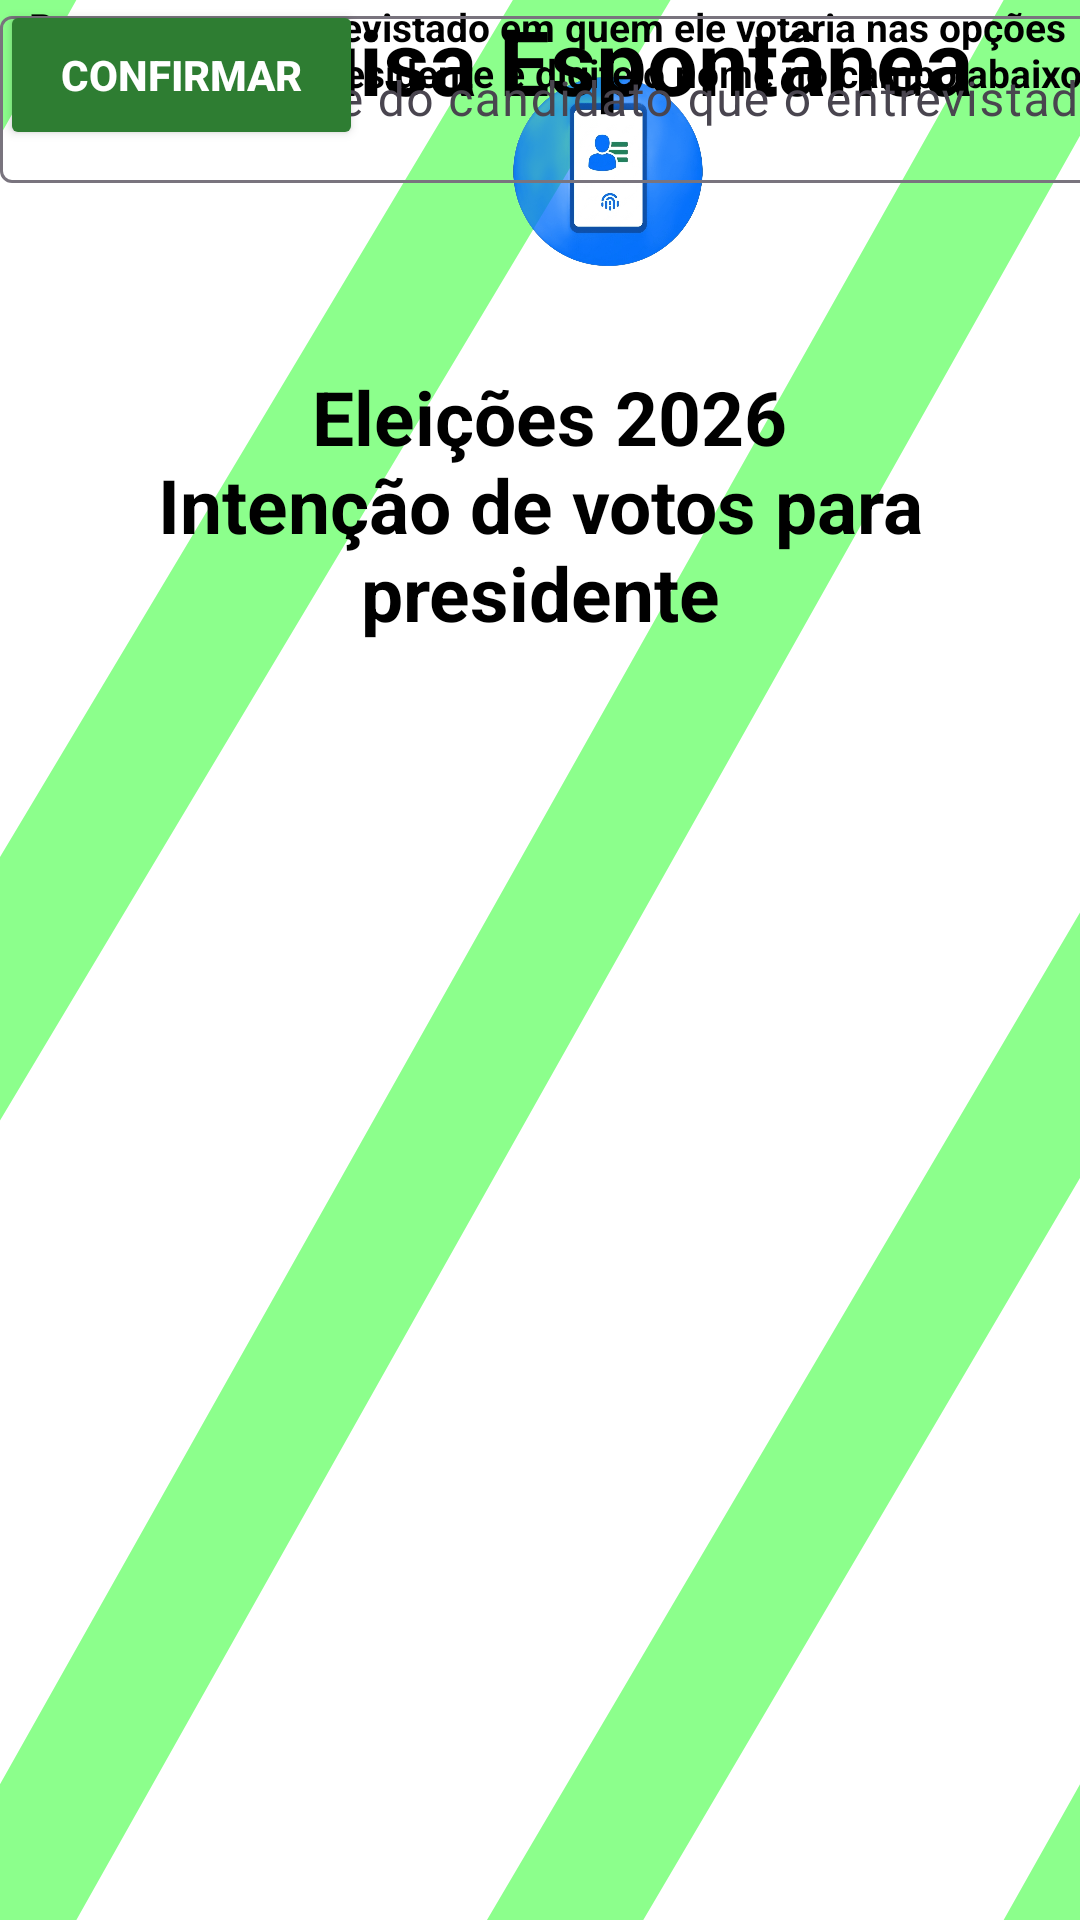

Layout XML and referenced resources for this Android screen:
<!-- AndroidManifest.xml: application theme Theme.App_eleitoral -->
<!-- res/layout/activity_pesquisaespont.xml -->
<?xml version="1.0" encoding="utf-8"?>
<androidx.constraintlayout.widget.ConstraintLayout xmlns:android="http://schemas.android.com/apk/res/android"
    xmlns:app="http://schemas.android.com/apk/res-auto"
    xmlns:tools="http://schemas.android.com/tools"
    android:id="@+id/main"
    android:layout_width="match_parent"
    android:layout_height="match_parent"
    android:background="@drawable/fundofinal">

    <ImageView
        android:id="@+id/imageView2"
        android:layout_width="125dp"
        android:layout_height="82dp"
        android:layout_marginStart="140dp"
        android:layout_marginTop="16dp"
        app:layout_constraintStart_toStartOf="parent"
        app:layout_constraintTop_toTopOf="parent"
        app:srcCompat="@drawable/eleitoral" />

    <TextView
        android:id="@+id/textView5"
        android:layout_width="339dp"
        android:layout_height="101dp"
        android:layout_marginTop="24dp"
        android:fontFamily="arial"
        android:text=" Eleições 2026
               Intenção de votos para presidente"
        android:textAlignment="center"
        android:textColor="@color/black"
        android:textSize="25sp"
        android:textStyle="bold"
        app:layout_constraintEnd_toEndOf="parent"
        app:layout_constraintHorizontal_bias="0.514"
        app:layout_constraintStart_toStartOf="parent"
        app:layout_constraintTop_toBottomOf="@+id/imageView2" />

    <TextView
        android:id="@+id/textView6"
        android:layout_width="wrap_content"
        android:layout_height="wrap_content"
        android:fontFamily="arial"
        android:text="Pesquisa Espontânea"
        android:textColor="@color/black"
        android:textSize="30sp"
        android:textStyle="bold"
        app:layout_constraintEnd_toEndOf="parent"
        app:layout_constraintStart_toStartOf="parent"
        tools:ignore="MissingConstraints"
        tools:layout_editor_absoluteY="234dp" />

    <TextView
        android:id="@+id/textView7"
        android:layout_width="365dp"
        android:layout_height="41dp"
        android:fontFamily="arial"
        android:text="Pergunte ao envtrevistado em quem ele votaria nas opções disponiveis para presidente e digite o nome no campo abaixo"
        android:textAlignment="center"
        android:textColor="@color/black"
        android:textSize="13sp"
        android:textStyle="bold"
        tools:ignore="MissingConstraints"
        tools:layout_editor_absoluteX="23dp"
        tools:layout_editor_absoluteY="292dp" />

    <com.google.android.material.textfield.TextInputLayout
        android:id="@+id/textInputLayoutCandidato"
        android:layout_width="409dp"
        android:layout_height="wrap_content"
        tools:layout_editor_absoluteX="1dp"
        tools:layout_editor_absoluteY="409dp"
        tools:ignore="MissingConstraints">

        <com.google.android.material.textfield.TextInputEditText
            android:layout_width="match_parent"
            android:layout_height="wrap_content"
            android:hint="Digite o nome do candidato que o entrevistador falou"
            tools:layout_editor_absoluteX="0dp"
            tools:layout_editor_absoluteY="378dp" />
    </com.google.android.material.textfield.TextInputLayout>

    <Button
        android:id="@+id/btconfirmar"
        android:layout_width="121dp"
        android:layout_height="50dp"
        android:backgroundTint="#2E7D32"
        android:text="Confirmar"
        android:textColor="@color/white"
        android:textStyle="bold"
        tools:layout_editor_absoluteX="145dp"
        tools:layout_editor_absoluteY="495dp"
        tools:ignore="MissingConstraints" />

</androidx.constraintlayout.widget.ConstraintLayout>
<!-- resources referenced by this layout -->
<resources>
  <color name="black">#FF000000</color>
  <color name="white">#FFFFFFFF</color>
  <!-- drawable eleitoral: png bitmap (drawable, 158778 bytes) -->
  <!-- drawable fundofinal (drawable) -->
  <?xml version="1.0" encoding="utf-8"?>
      <layer-list xmlns:android="http://schemas.android.com/apk/res/android">
          <item android:drawable="@drawable/fundo"/>
          <item android:drawable="@drawable/retangulo"/>
  </layer-list>
  <style name="Theme.App_eleitoral" parent="Base.Theme.App_eleitoral" />
  <!-- drawable fundo (drawable) -->
  <?xml version="1.0" encoding="utf-8"?>
  <shape xmlns:android="http://schemas.android.com/apk/res/android">
  
      <solid android:color="#FFFFFF"
          android:alpha="0.4"/>
  </shape>
  <!-- drawable retangulo (drawable) -->
  <?xml version="1.0" encoding="utf-8"?>
  <vector xmlns:android="http://schemas.android.com/apk/res/android"
      android:width="40dp"
      android:height="40dp"
      android:viewportWidth="40"
      android:viewportHeight="40"
      android:alpha="0.45">
  
      <path
          android:pathData="M-10,10 L10,-10 M-10,30 L40,-17 M0,40 L40,0  M0,60 L45,17  M30,50 L50,30"
          android:strokeColor="#00FF00"
          android:strokeWidth="4" />
  
  </vector>
  <style name="Base.Theme.App_eleitoral" parent="Theme.Material3.DayNight.NoActionBar">
          
          
      </style>
</resources>
